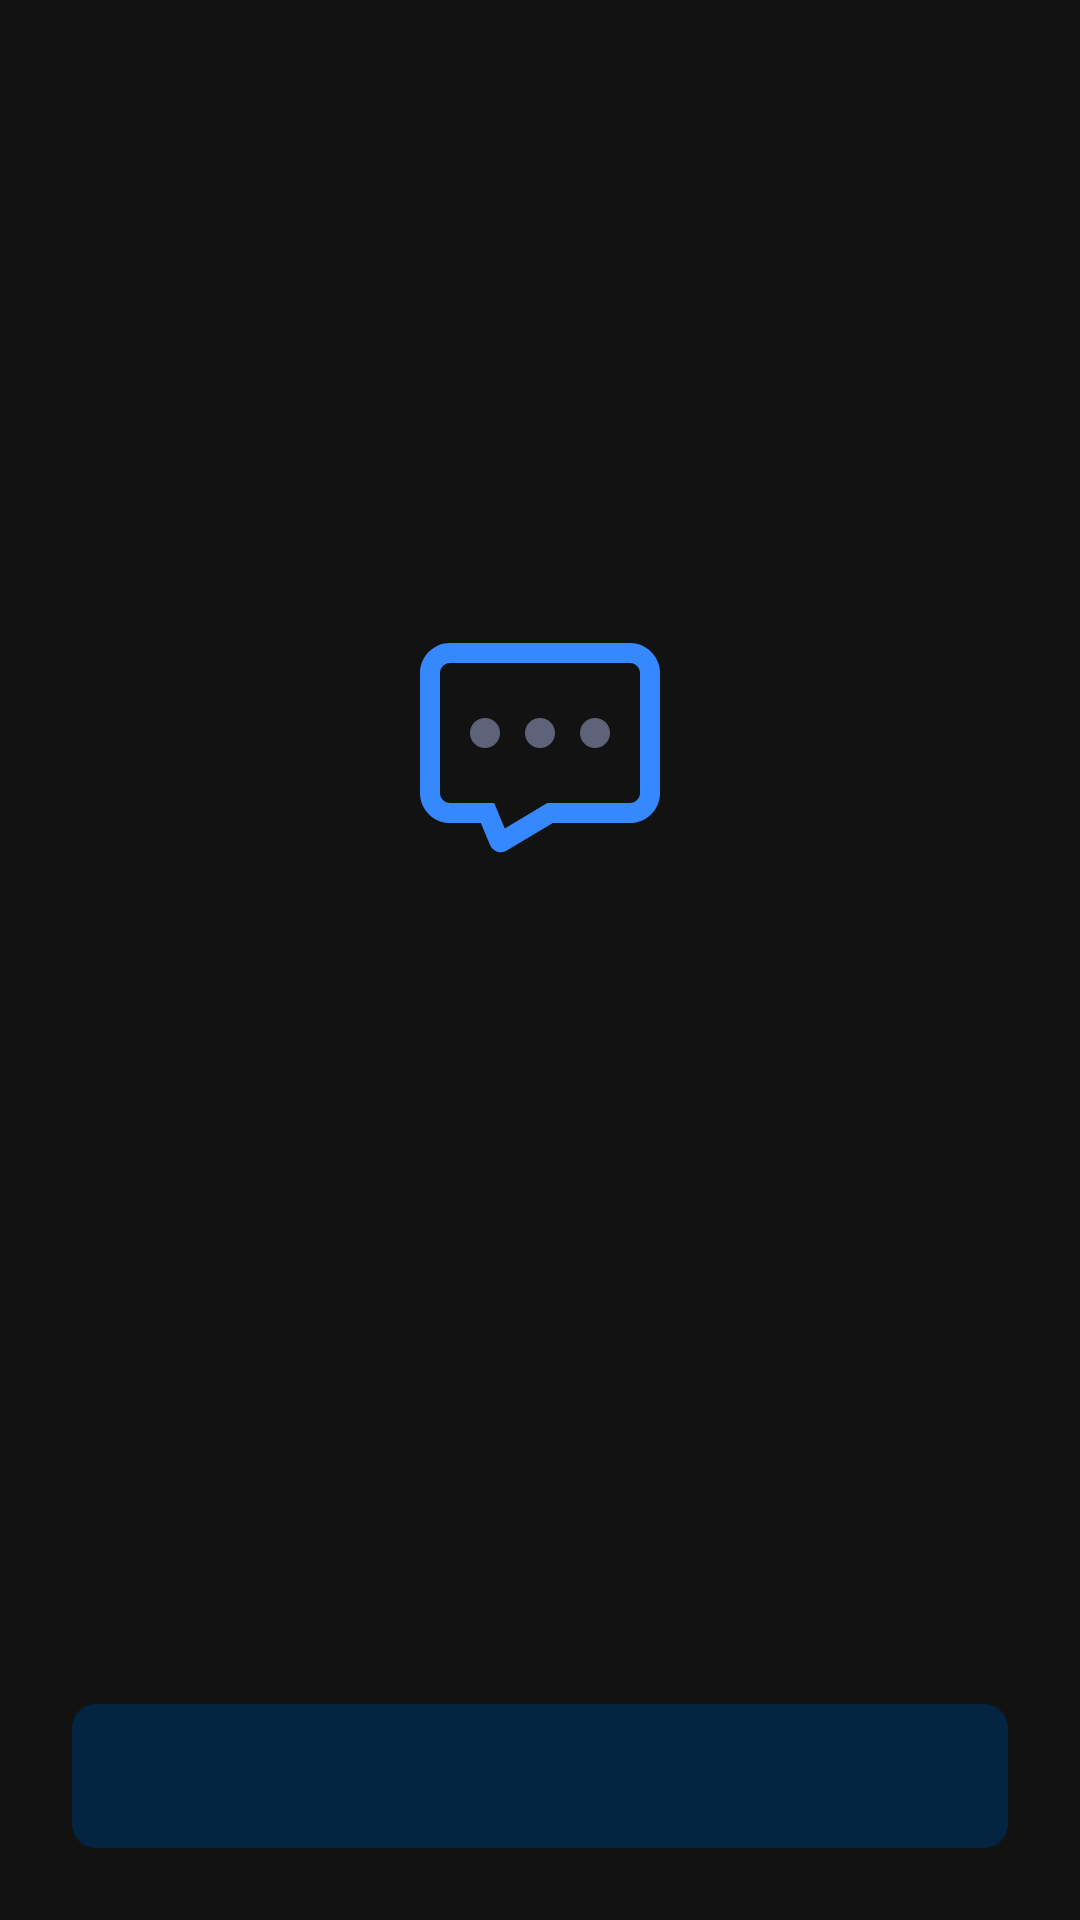

Write the Android layout XML for this screen, with the resource values it uses.
<!-- AndroidManifest.xml: application theme Theme.MovieApp -->
<!-- res/layout/layout_empty.xml -->
<?xml version="1.0" encoding="utf-8"?>
<androidx.constraintlayout.widget.ConstraintLayout xmlns:android="http://schemas.android.com/apk/res/android"
    xmlns:app="http://schemas.android.com/apk/res-auto"
    xmlns:tools="http://schemas.android.com/tools"
    android:layout_width="match_parent"
    android:layout_height="match_parent">

    <androidx.appcompat.widget.AppCompatImageView
        android:id="@+id/image_empty"
        android:layout_width="wrap_content"
        android:layout_height="wrap_content"
        app:layout_constraintBottom_toTopOf="@id/text_empty_title"
        app:layout_constraintEnd_toEndOf="parent"
        app:layout_constraintStart_toStartOf="parent"
        app:layout_constraintTop_toTopOf="parent"
        app:layout_constraintVertical_chainStyle="packed"
        app:srcCompat="@drawable/ic_empty" />

    <androidx.appcompat.widget.AppCompatTextView
        android:id="@+id/text_empty_title"
        style="@style/TextStyle.Default.Title"
        android:layout_width="0dp"
        android:layout_height="wrap_content"
        android:layout_marginTop="8dp"
        app:layout_constraintBottom_toTopOf="@id/text_empty_description"
        app:layout_constraintEnd_toEndOf="parent"
        app:layout_constraintStart_toStartOf="parent"
        app:layout_constraintTop_toBottomOf="@id/image_empty"
        tools:text="@string/error_default_title" />

    <androidx.appcompat.widget.AppCompatTextView
        android:id="@+id/text_empty_description"
        style="@style/TextStyle.Default.Description"
        android:layout_width="0dp"
        android:layout_height="wrap_content"
        android:layout_marginTop="16dp"
        app:layout_constraintBottom_toTopOf="@id/button_empty"
        app:layout_constraintEnd_toEndOf="parent"
        app:layout_constraintStart_toStartOf="parent"
        app:layout_constraintTop_toBottomOf="@id/text_empty_title"
        tools:text="@string/error_default_description" />

    <com.google.android.material.button.MaterialButton
        android:id="@+id/button_empty"
        style="@style/ButtonStyle"
        android:layout_width="0dp"
        android:layout_height="wrap_content"
        android:layout_marginBottom="@dimen/space_side"
        app:layout_constraintBottom_toBottomOf="parent"
        app:layout_constraintEnd_toEndOf="parent"
        app:layout_constraintStart_toStartOf="parent"
        tools:text="@string/error_default_button_text" />

</androidx.constraintlayout.widget.ConstraintLayout>
<!-- resources referenced by this layout -->
<resources>
  <dimen name="space_side">24dp</dimen>
  <string name="error_default_button_text">Try again</string>
  <string name="error_default_description">Please try again later.</string>
  <string name="error_default_title">Something went wrong!</string>
  <style name="TextStyle.Default.Description">
          <item name="android:textSize">@dimen/text_size_description</item>
      </style>
  <style name="TextStyle.Default.Title">
          <item name="android:textSize">@dimen/text_size_title</item>
      </style>
  <style name="Theme.MovieApp" parent="Theme.MaterialComponents.NoActionBar">
          
          <item name="colorPrimary">@color/primary</item>
          <item name="colorPrimaryVariant">@color/notification_bar</item>
          <item name="colorOnPrimary">@color/primary</item>
          
          <item name="colorSecondary">@color/secondary</item>
          <item name="colorSecondaryVariant">@color/secondary_variant</item>
          <item name="colorOnSecondary">@color/on_secondary</item>
          
          <item name="android:windowLightStatusBar">false</item>
          <item name="android:statusBarColor">@color/notification_bar</item>
          
          <item name="bottomNavigationStyle">@style/BottomNavigationViewStyle</item>
      </style>
  <dimen name="button_min_height">48dp</dimen>
  <style name="ButtonTextTextStyle">
          <item name="android:layout_marginStart">@dimen/button_text_space_horizontal</item>
          <item name="android:layout_marginEnd">@dimen/button_text_space_horizontal</item>
          <item name="android:maxLines">1</item>
          <item name="android:ellipsize">end</item>
          <item name="android:clickable">true</item>
          <item name="android:focusable">true</item>
          <item name="android:gravity">center</item>
          <item name="android:layout_gravity">center</item>
          <item name="android:textSize">@dimen/text_size_button</item>
          <item name="android:textColor">@color/movie_text_button</item>
      </style>
  <style name="ButtonShapeAppearance">
          <item name="cornerFamily">rounded</item>
          <item name="cornerSize">@dimen/common_radius</item>
      </style>
  <style name="ButtonThemeOverlay">
          <item name="colorOnSurface">@color/movie_button</item>
          <item name="colorOnPrimary">@color/white</item>
      </style>
  <dimen name="text_size_description">16sp</dimen>
  <dimen name="text_size_title">20sp</dimen>
  <color name="primary">@color/movie_blue</color>
  <color name="notification_bar">#00FFFFFF</color>
  <color name="secondary">@color/movie_blue_secondary</color>
  <color name="secondary_variant">@color/movie_blue</color>
  <color name="on_secondary">#FFFFFF</color>
  <style name="BottomNavigationViewStyle" parent="Widget.MaterialComponents.BottomNavigationView">
          <item name="labelVisibilityMode">unlabeled</item>
          <item name="materialThemeOverlay">@style/BottomNavigationViewThemeOverlay</item>
      </style>
  <dimen name="button_text_space_horizontal">8dp</dimen>
  <dimen name="text_size_button">16sp</dimen>
  <color name="movie_text_button">@color/white</color>
  <dimen name="common_radius">8dp</dimen>
  <color name="movie_button">@color/movie_blue</color>
  <color name="white">#FFFFFFFF</color>
  <color name="movie_blue">#032541</color>
  <color name="movie_blue_secondary">#01b4e4</color>
  <style name="BottomNavigationViewThemeOverlay">
          <item name="colorOnSurface">@color/white</item>
      </style>
</resources>
